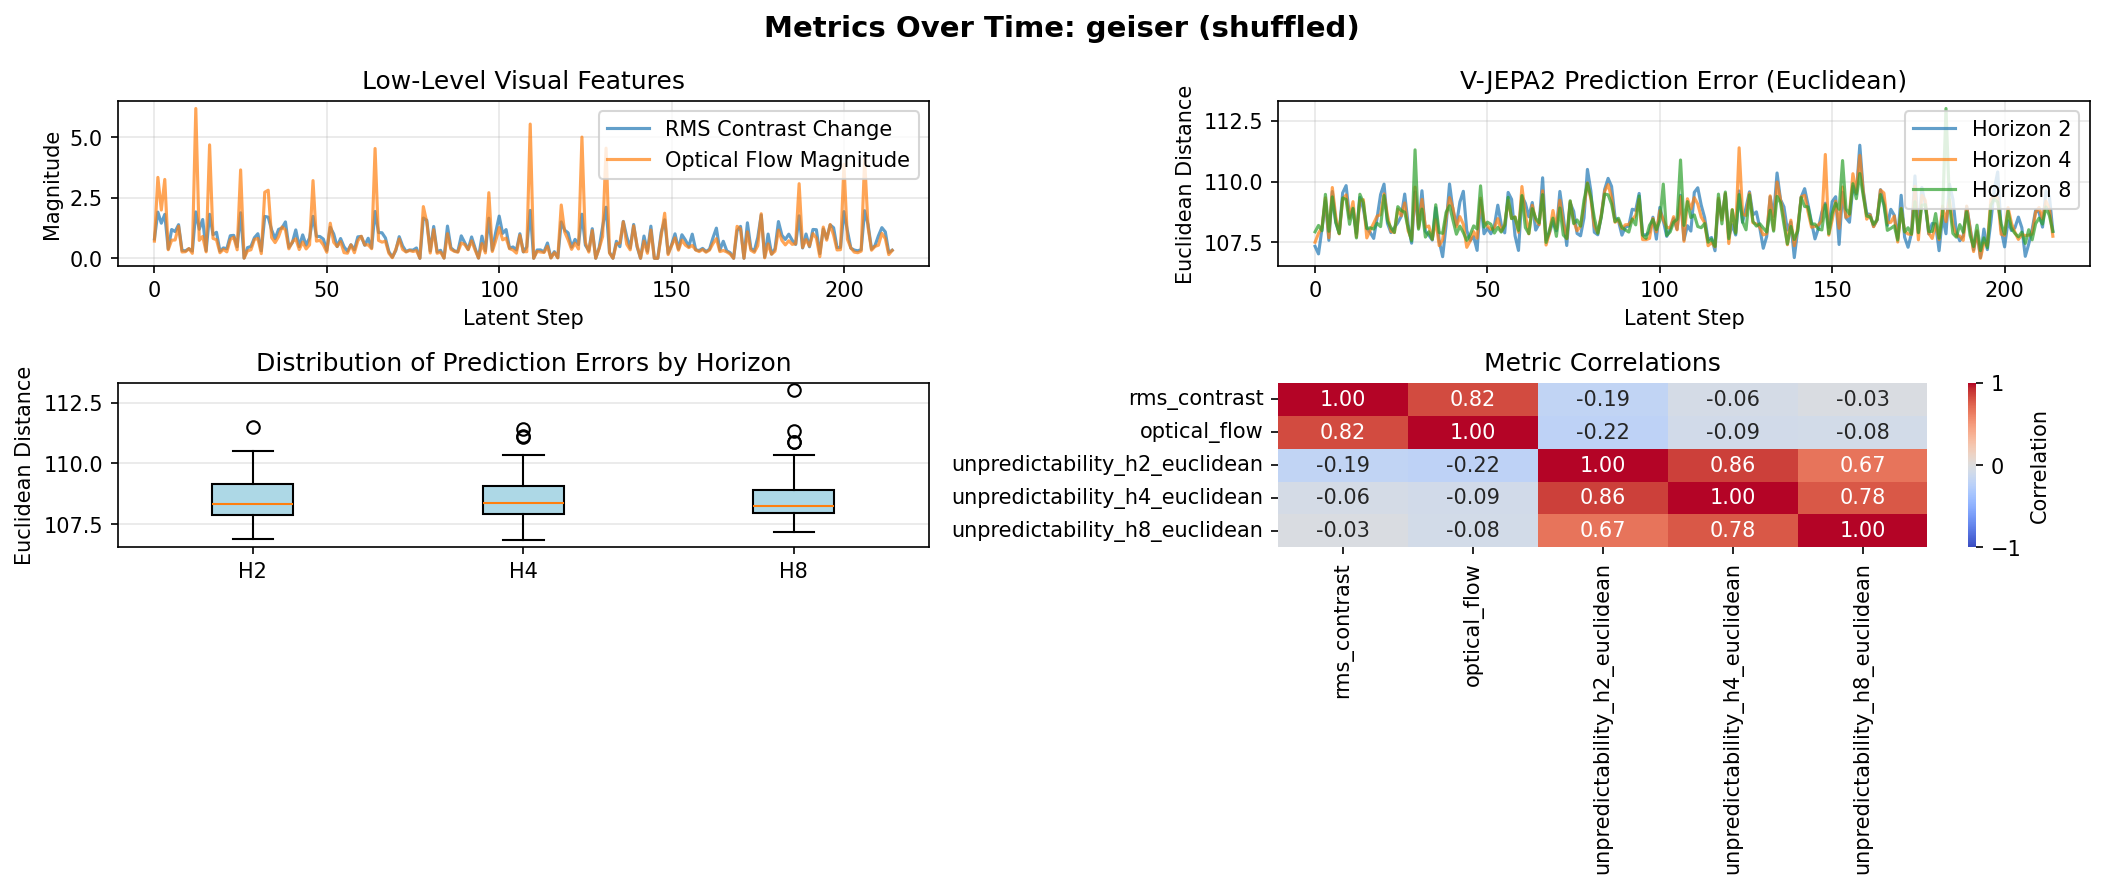

Values plotted in this chart, from the file beside it:
latent_step, raw_frame_idx, rms_contrast, optical_flow, unpredictability_h2_euclidean, unpredictability_h4_euclidean, unpredictability_h8_euclidean
0, 0, 0.8011, 0.7111, 107.3, 107.5, 107.9
1, 1, 1.91, 3.347, 107, 107.9, 108.2
2, 2, 1.451, 1.995, 108.1, 108.1, 108
3, 3, 1.817, 3.262, 109.2, 109.3, 109.5
4, 4, 0.3866, 0.3529, 107.6, 107.7, 108
5, 5, 1.19, 0.7488, 109.6, 109.8, 109.4
6, 6, 1.105, 0.7558, 108.4, 108.6, 108.3
7, 7, 1.39, 1.327, 107.9, 107.9, 107.9
8, 8, 0.326, 0.26, 109.5, 109.3, 109.3
9, 9, 0.3066, 0.272, 109.8, 109.5, 109.3
10, 10, 0.3956, 0.3983, 108.5, 108.5, 108.2
11, 11, 0.2968, 0.2034, 108.9, 109.2, 108.9
12, 12, 1.92, 6.198, 107.9, 107.7, 107.7
13, 13, 1.2, 0.7404, 109.4, 109.2, 109.5
14, 14, 1.604, 0.9051, 108.9, 109.3, 109.1
15, 15, 0.3148, 0.2638, 108.1, 107.7, 108.1
16, 16, 1.82, 4.693, 107.9, 108, 108.1
17, 17, 0.9739, 0.8208, 107.7, 108.3, 108.1
18, 18, 1.074, 0.7648, 108.5, 108.6, 108.3
19, 19, 0.2957, 0.2285, 109.5, 108.6, 108.2
20, 20, 0.4277, 0.3681, 109.9, 109.5, 109.4
21, 21, 0.3933, 0.2642, 108.3, 108.6, 108.4
22, 22, 0.9325, 0.7736, 107.9, 108, 108.1
23, 23, 0.9483, 0.8714, 108.1, 107.9, 107.9
24, 24, 0.4766, 0.3491, 108.3, 108.9, 109
25, 25, 1.884, 3.657, 108.6, 108.6, 108.8
26, 26, 0.006668, 0.004132, 109.5, 109.1, 108.7
27, 27, 0.4411, 0.3048, 108.2, 108, 108.1
28, 28, 0.4898, 0.352, 107.5, 107.6, 107.6
29, 29, 0.8501, 0.78, 109.6, 109.8, 111.3
30, 30, 1.016, 0.8185, 108.1, 108.1, 108
31, 31, 0.3067, 0.1923, 109.6, 109.3, 108.9
32, 32, 1.731, 2.732, 108, 108.1, 107.7
33, 33, 1.702, 2.816, 107.8, 108.2, 107.9
34, 34, 1.172, 0.854, 107.6, 107.6, 107.6
35, 35, 0.8113, 0.6479, 108.9, 108.4, 109.1
36, 36, 1.193, 0.8934, 107.6, 107.4, 107.9
37, 37, 1.254, 1.295, 106.9, 107.6, 107.9
38, 38, 1.504, 1.176, 108.2, 108.5, 108.7
39, 39, 0.4536, 0.3896, 109.9, 109.3, 109
40, 40, 0.6438, 0.6809, 108.8, 108.9, 108.4
41, 41, 1.174, 0.8051, 108.2, 108.1, 107.8
42, 42, 0.4813, 0.3611, 109.2, 108.6, 108.2
43, 43, 0.9672, 0.6736, 109.6, 108.2, 107.9
44, 44, 0.5473, 0.386, 108, 107.3, 107.6
45, 45, 0.8401, 0.5556, 107.6, 107.6, 107.8
46, 46, 1.735, 3.214, 107.7, 107.9, 108.2
47, 47, 0.9065, 0.7087, 107.2, 107.7, 108.1
48, 48, 0.9005, 0.7442, 109.2, 109.3, 109.8
49, 49, 0.7944, 0.5496, 107.9, 108.4, 108.1
50, 50, 0.3228, 0.2482, 108.1, 108.2, 108.3
51, 51, 1.283, 1.451, 107.9, 108, 108.2
52, 52, 1.007, 0.6623, 108.2, 108.1, 107.9
53, 53, 0.4824, 0.4873, 109, 108.5, 108.1
54, 54, 0.8162, 0.6893, 108.2, 108, 107.9
55, 55, 0.4726, 0.2322, 107.9, 108.2, 108.2
56, 56, 0.2913, 0.2088, 109.6, 109.2, 109.4
57, 57, 0.562, 0.5524, 109.3, 108.5, 108.5
58, 58, 0.3523, 0.2297, 107.8, 108.6, 108.5
59, 59, 0.886, 0.7264, 107.2, 107.9, 108
... 155 more rows
